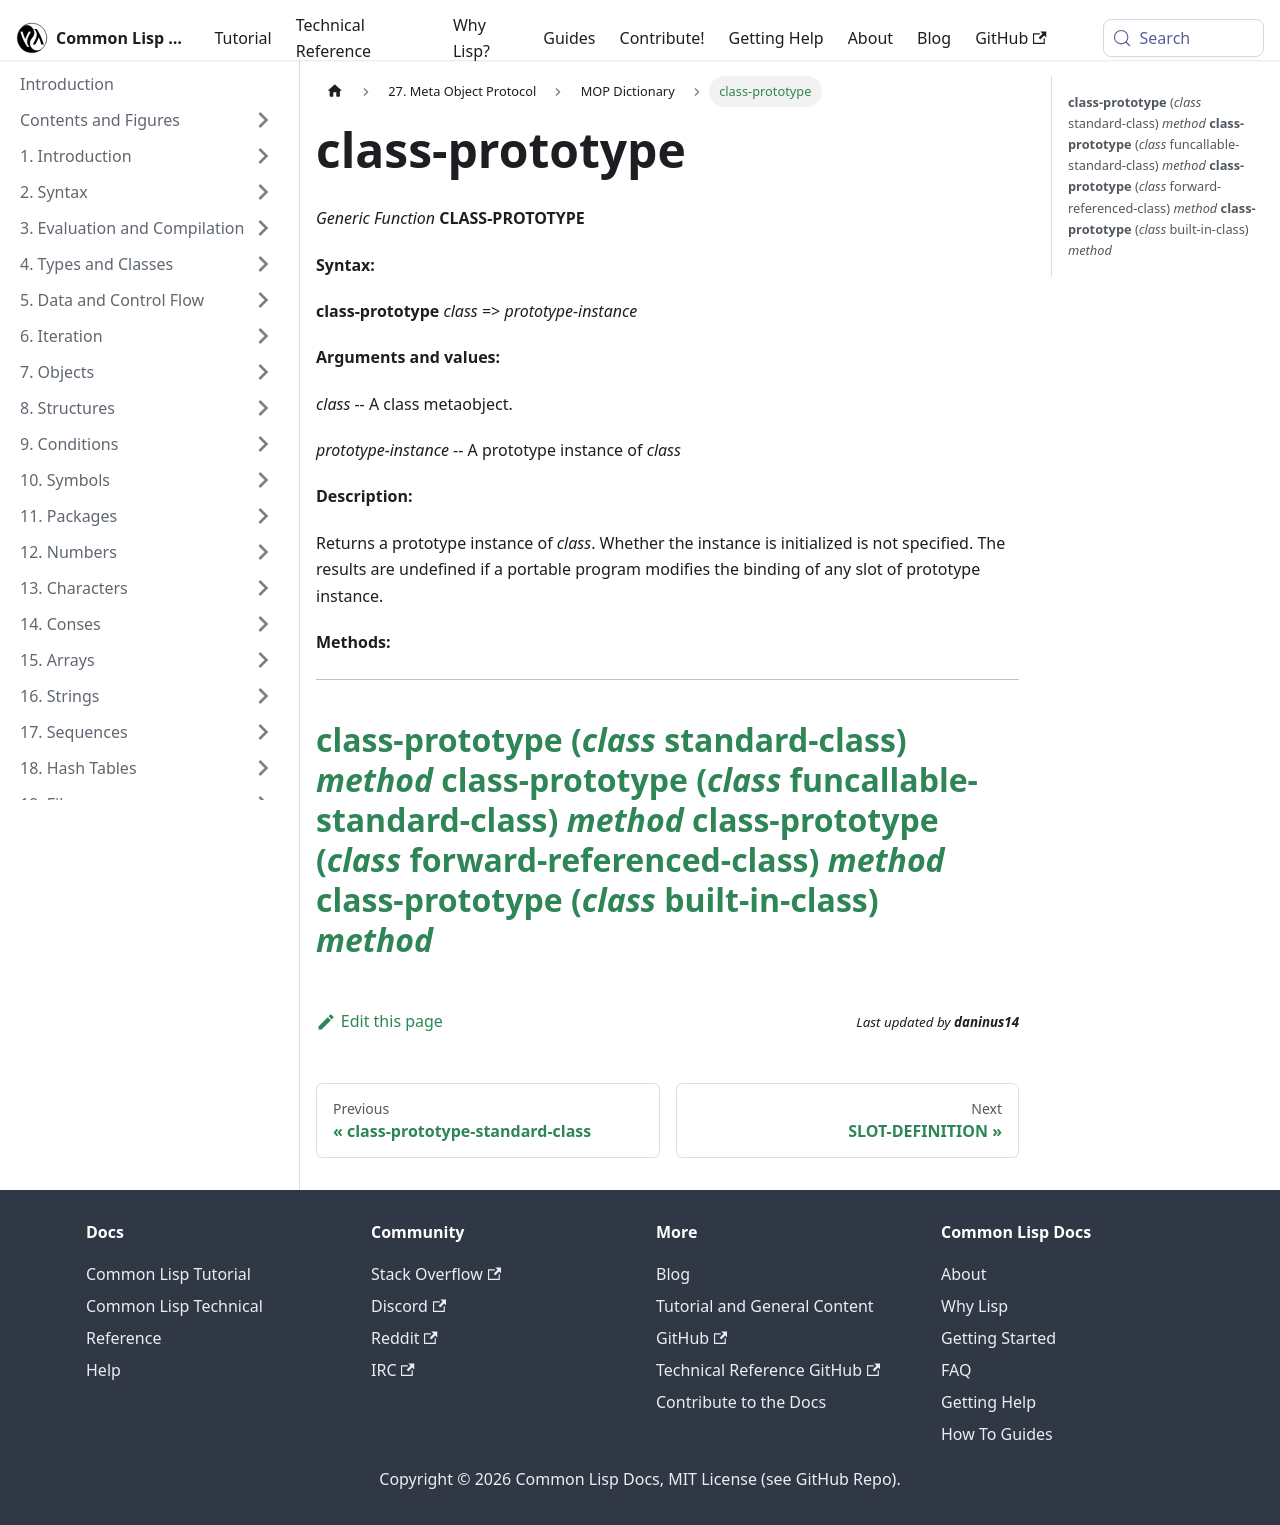

repository: lisp-docs/cl-language-reference · page: meta-object-protocol/dictionary/class-prototype.html · generator: docusaurus

class-prototype
===============

*Generic Function* **CLASS-PROTOTYPE**

**Syntax:**

**class-prototype** *class* => *prototype-instance*

**Arguments and values:**

*class* -- A class metaobject.

*prototype-instance* -- A prototype instance of *class*

**Description:**

Returns a prototype instance of *class*. Whether the instance is initialized is not specified. The results are undefined if a portable program modifies the binding of any slot of prototype instance.

**Methods:**

  --------------------------------------------------------------------------------------------------------------------
  [**class-prototype** (*class* standard-class) *method*](/meta-object-protocol/dictionary/class-prototype-standard-class)
  [**class-prototype** (*class* funcallable-standard-class) *method*](/meta-object-protocol/dictionary/class-prototype-funcallable-standard-class)
  [**class-prototype** (*class* forward-referenced-class) *method*](/meta-object-protocol/dictionary/class-prototype-forward-referenced-class)
  [**class-prototype** (*class* built-in-class) *method*](/meta-object-protocol/dictionary/class-prototype-built-in-class)
  --------------------------------------------------------------------------------------------------------------------
